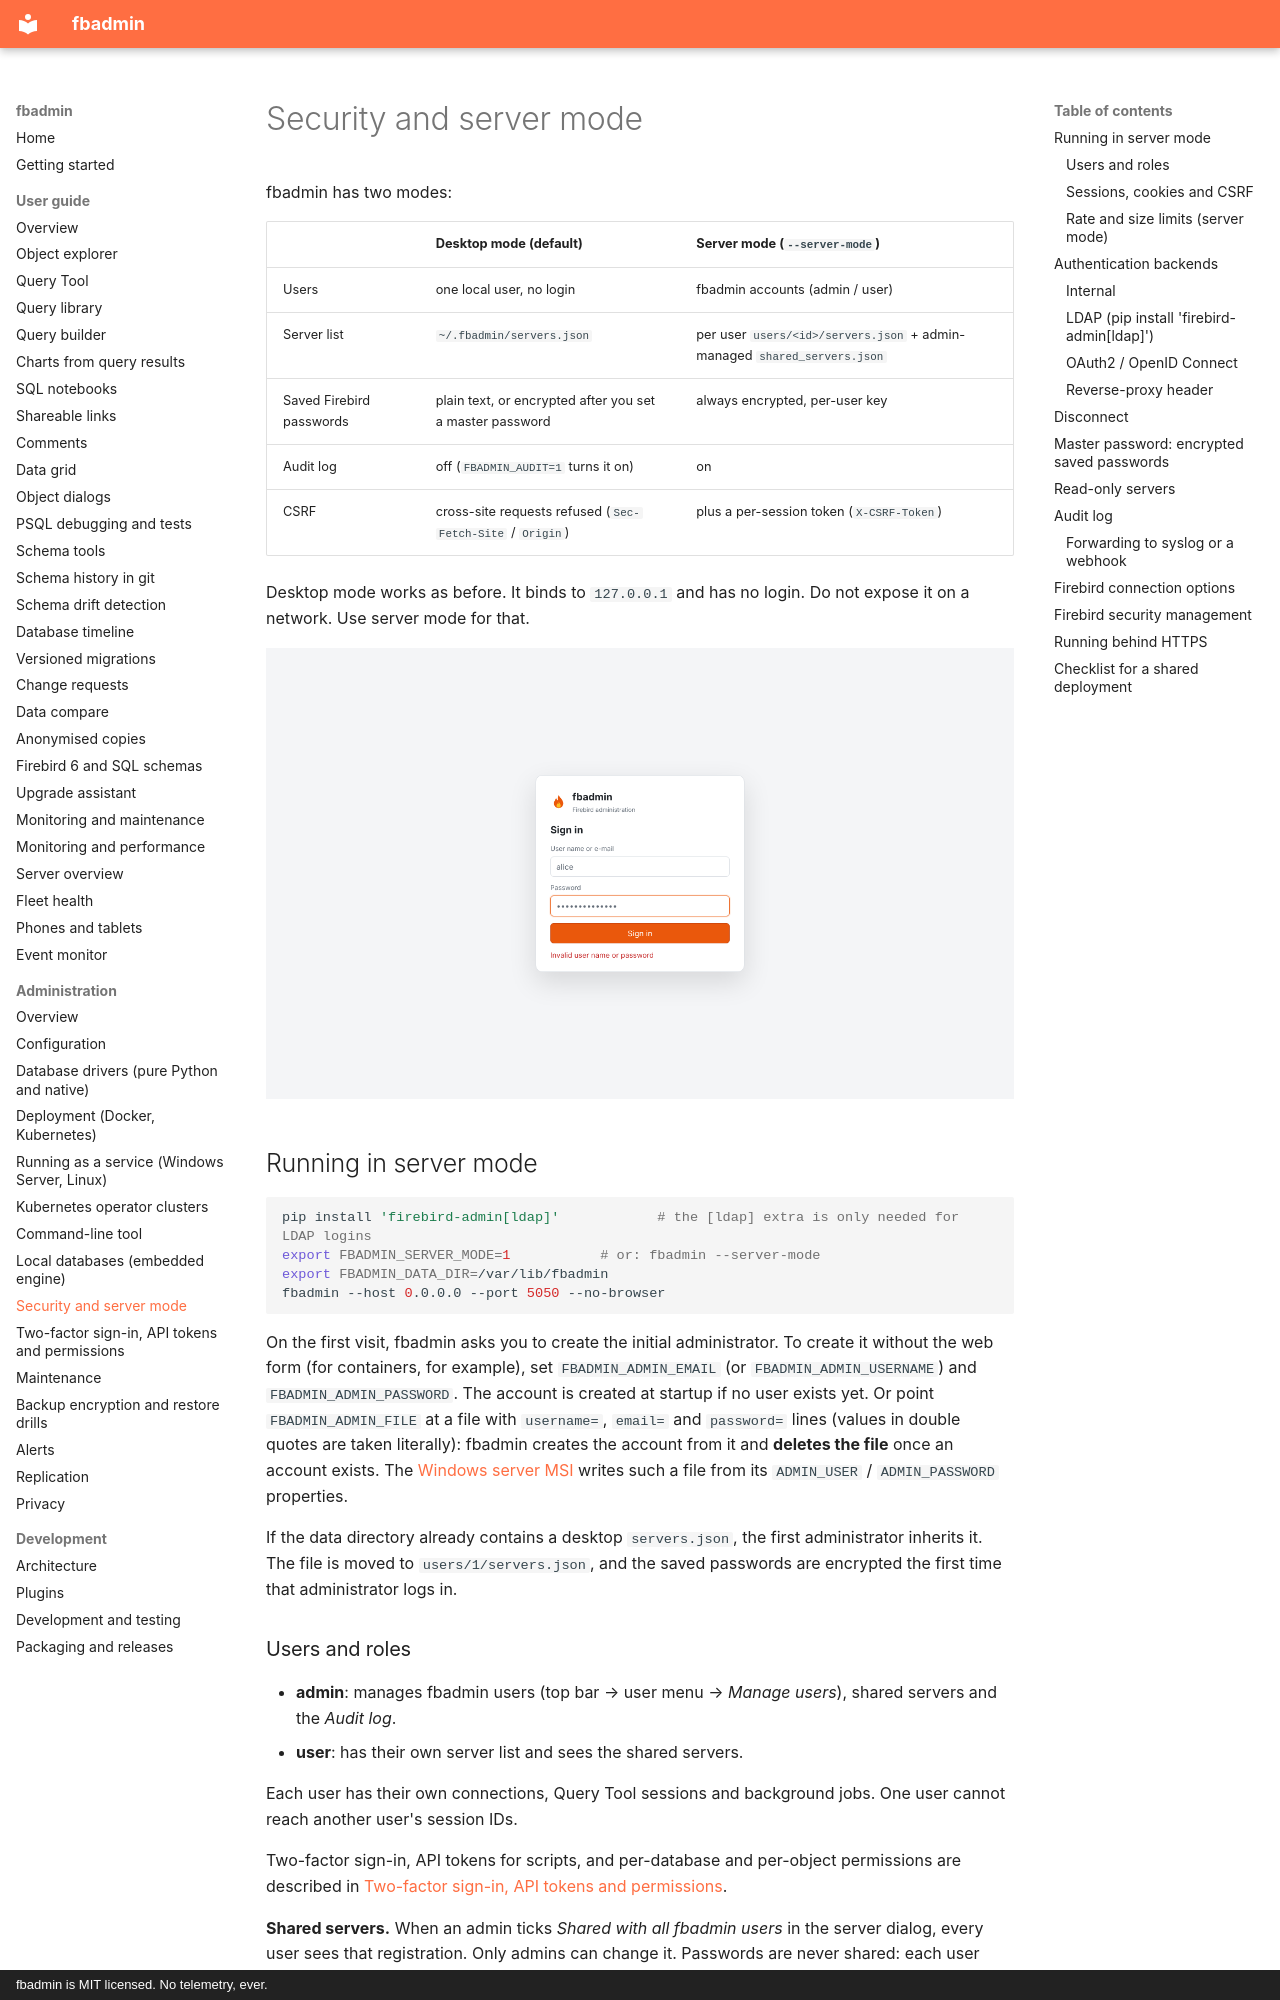

repository: mariuz/fbadmin · page: SECURITY/index.html · generator: mkdocs · copyright: fbadmin is MIT licensed. No telemetry, ever.

# Security and server mode

fbadmin has two modes:

| | Desktop mode (default) | Server mode (`--server-mode`) |
|---|---|---|
| Users | one local user, no login | fbadmin accounts (admin / user) |
| Server list | `~/.fbadmin/servers.json` | per user `users/<id>/servers.json` + admin-managed `shared_servers.json` |
| Saved Firebird passwords | plain text, or encrypted after you set a master password | always encrypted, per-user key |
| Audit log | off (`FBADMIN_AUDIT=1` turns it on) | on |
| CSRF | cross-site requests refused (`Sec-Fetch-Site` / `Origin`) | plus a per-session token (`X-CSRF-Token`) |

Desktop mode works as before. It binds to `127.0.0.1` and has no login. Do not expose it on a
network. Use server mode for that.

![Login](screenshots/security-login.png)

## Running in server mode

```bash
pip install 'firebird-admin[ldap]'            # the [ldap] extra is only needed for LDAP logins
export FBADMIN_SERVER_MODE=1           # or: fbadmin --server-mode
export FBADMIN_DATA_DIR=/var/lib/fbadmin
fbadmin --host 0.0.0.0 --port 5050 --no-browser
```

On the first visit, fbadmin asks you to create the initial administrator. To create it without
the web form (for containers, for example), set `FBADMIN_ADMIN_EMAIL` (or `FBADMIN_ADMIN_USERNAME`)
and `FBADMIN_ADMIN_PASSWORD`. The account is created at startup if no user exists yet. Or point
`FBADMIN_ADMIN_FILE` at a file with `username=`, `email=` and `password=` lines (values in double quotes are taken
literally): fbadmin creates the account from it and **deletes the file** once an account exists. The
[Windows server MSI](admin/service.md) writes such a file from its `ADMIN_USER` / `ADMIN_PASSWORD` properties.

If the data directory already contains a desktop `servers.json`, the first administrator
inherits it. The file is moved to `users/1/servers.json`, and the saved passwords are encrypted
the first time that administrator logs in.

### Users and roles

* **admin**: manages fbadmin users (top bar → user menu → *Manage users*), shared servers and the
  *Audit log*.
* **user**: has their own server list and sees the shared servers.

Each user has their own connections, Query Tool sessions and background jobs. One user cannot
reach another user's session IDs.

Two-factor sign-in, API tokens for scripts, and per-database and per-object permissions are
described in [Two-factor sign-in, API tokens and permissions](PERMISSIONS.md).

**Shared servers.** When an admin ticks *Shared with all fbadmin users* in the server dialog, every
user sees that registration. Only admins can change it. Passwords are never shared: each user
enters their own Firebird password, which stays in memory or is saved encrypted in that user's own
file.
